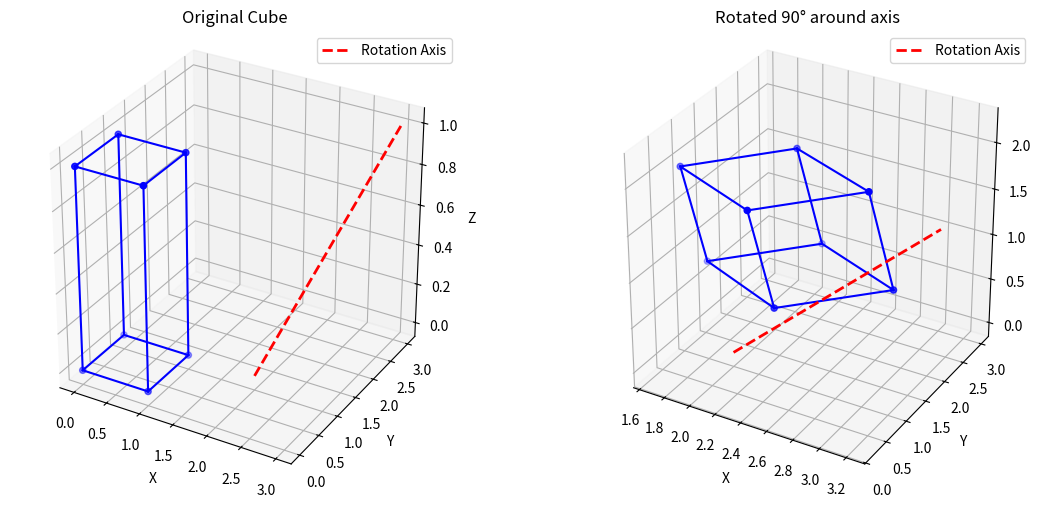

Write the Python code that produced this figure.
import numpy as np
import matplotlib.pyplot as plt
from mpl_toolkits.mplot3d import Axes3D

def plot_cube(vertices, edges, axis_line=None, ax=None, title=""):
    """Plot cube and rotation axis"""
    if ax is None:
        fig = plt.figure()
        ax = fig.add_subplot(111, projection='3d')
    
    # Plot vertices
    ax.scatter(vertices[:, 0], vertices[:, 1], vertices[:, 2], color='blue')
    
    # Plot edges
    for edge in edges:
        ax.plot([vertices[edge[0], 0], vertices[edge[1], 0]],
                [vertices[edge[0], 1], vertices[edge[1], 1]],
                [vertices[edge[0], 2], vertices[edge[1], 2]], 'b-')

    # Plot rotation axis
    if axis_line is not None:
        ax.plot([axis_line[0], axis_line[3]],
                [axis_line[1], axis_line[4]],
                [axis_line[2], axis_line[5]], 'r--', linewidth=2, label='Rotation Axis')
    
    ax.legend()
    ax.set_xlabel('X')
    ax.set_ylabel('Y')
    ax.set_zlabel('Z')
    ax.set_title(title)

    # Set equal aspect ratio
    ax.set_box_aspect([1, 1, 1])
    return ax

def translate_matrix(tx, ty, tz):
    """Create translation matrix"""
    return np.array([
        [1, 0, 0, tx],
        [0, 1, 0, ty],
        [0, 0, 1, tz],
        [0, 0, 0, 1]
    ])

def rotate_x_matrix(angle):
    """Create rotation matrix for x-axis in degrees"""
    rad = np.radians(angle)
    return np.array([
        [1, 0, 0, 0],
        [0, np.cos(rad), -np.sin(rad), 0],
        [0, np.sin(rad), np.cos(rad), 0],
        [0, 0, 0, 1]
    ])

def rotate_y_matrix(angle):
    """Create rotation matrix for y-axis in degrees"""
    rad = np.radians(angle)
    return np.array([
        [np.cos(rad), 0, np.sin(rad), 0],
        [0, 1, 0, 0],
        [-np.sin(rad), 0, np.cos(rad), 0],
        [0, 0, 0, 1]
    ])

def rotate_z_matrix(angle):
    """Create rotation matrix for z-axis in degrees"""
    rad = np.radians(angle)
    return np.array([
        [np.cos(rad), -np.sin(rad), 0, 0],
        [np.sin(rad), np.cos(rad), 0, 0],
        [0, 0, 1, 0],
        [0, 0, 0, 1]
    ])

def arbitrary_rotation_matrix(x1, y1, z1, x2, y2, z2, angle):
    """
    Create composite matrix for rotation about arbitrary axis
    Steps:
    1. Translate to origin
    2. Rotate about x-axis to zx-plane
    3. Rotate about y-axis to z-axis
    4. Rotate about z-axis by angle
    5. Inverse transformations
    """
    # Calculate direction vector of the axis
    dx, dy, dz = x2 - x1, y2 - y1, z2 - z1
    length = np.sqrt(dx**2 + dy**2 + dz**2)
    dx, dy, dz = dx / length, dy / length, dz / length

    # Calculate angles for alignment
    alpha = np.degrees(np.arctan2(dy, dz))
    beta = np.degrees(np.arctan2(dx, np.sqrt(dy**2 + dz**2)))
    
    # Transformation matrices
    T1 = translate_matrix(-x1, -y1, -z1)
    Rx = rotate_x_matrix(alpha)
    Ry = rotate_y_matrix(beta)
    Rz = rotate_z_matrix(angle)
    Ry_inv = rotate_y_matrix(-beta)
    Rx_inv = rotate_x_matrix(-alpha)
    T2 = translate_matrix(x1, y1, z1)

    # Composite matrix
    composite = T2 @ Rx_inv @ Ry_inv @ Rz @ Ry @ Rx @ T1
    return composite

def create_cube():
    """Create vertices and edges of a cube"""
    vertices = np.array([
        [0, 0, 0, 1],
        [1, 0, 0, 1],
        [1, 1, 0, 1],
        [0, 1, 0, 1],
        [0, 0, 1, 1],
        [1, 0, 1, 1],
        [1, 1, 1, 1],
        [0, 1, 1, 1]
    ])
    edges = [
        [0, 1], [1, 2], [2, 3], [3, 0],
        [4, 5], [5, 6], [6, 7], [7, 4],
        [0, 4], [1, 5], [2, 6], [3, 7]
    ]
    return vertices, edges

def transform_vertices(vertices, matrix):
    """Transform vertices using matrix multiplication"""
    return (matrix @ vertices.T).T

def main():
    # Create cube
    vertices, edges = create_cube()

    # Define rotation axis and angle
    x1, y1, z1 = 2, 1, 0
    x2, y2, z2 = 3, 3, 1
    angle = 90  # degrees

    # Get composite transformation matrix
    composite = arbitrary_rotation_matrix(x1, y1, z1, x2, y2, z2, angle)

    # Transform vertices using matrix multiplication
    transformed_vertices = transform_vertices(vertices, composite)
    print(composite)

    # Visualization
    fig = plt.figure(figsize=(12, 5))
    
    # Original cube
    ax1 = fig.add_subplot(121, projection='3d')
    plot_cube(vertices, edges, [x1, y1, z1, x2, y2, z2], ax1, "Original Cube")
    
    # Transformed cube
    ax2 = fig.add_subplot(122, projection='3d')
    plot_cube(transformed_vertices, edges, [x1, y1, z1, x2, y2, z2], ax2, f"Rotated {angle}° around axis")

    plt.tight_layout()
    plt.show()

if __name__ == "__main__":
    main()